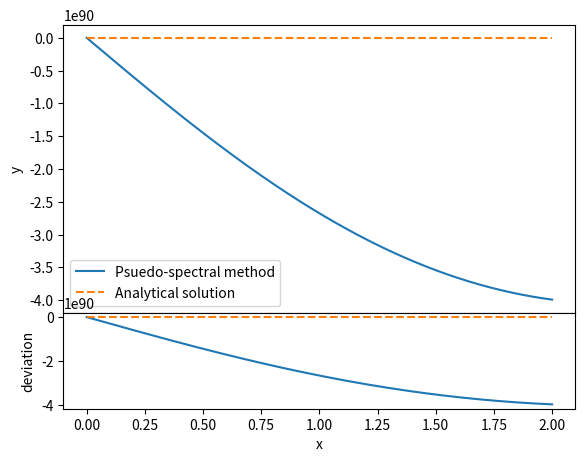

The script that saved this image:
import matplotlib.pyplot as plt
import numpy as np
from numpy.polynomial.chebyshev import chebvander
from scipy.special import gammaln, loggamma
from scipy.fftpack import dct

# ----------- Input parameters ---------- #

"Solves FDEs (Caputo) using the spectral method (Doha et al.) in the form:"


"D^alpha y(x) = sum_j [d_j D^beta_j y(x)] + d_(k+1) y(x) + d_(k+2) g(x)"

"alpha > beta_0 > beta_1 > ... > beta_k > 0"


"L:             x in [0, L]"
"m:             No. Chebyshev poly. used"
"alpha:         Leading fractional derivative order"
"beta_k         RHS fractional derivative orders"
"d_j:           RHS FD coefficients"
"a_i:           a_i = y^(a_order[i])(0) -- Boundary conditions"
"b_i:           b_i = y^(b_order[i])(L) -- Boundary conditions"
"g(x):          RHS perturbing function"


# ------------- FDE Params ------------- #

L = 2
m = 5
alpha = 2
beta_k = np.array([1.5])

# Argument to pass g(x)
G = 1


def g(x):
    return x**2 + 2 + 4 * np.sqrt(x / np.pi)


d_j = np.array([-1, -1, 1])


# -------- Boundary conditions --------- #

# At x = 0
a_order = np.array([0], dtype=int)
a_i = np.array([0])


# At x = L
b_order = np.array([0], dtype=int)
b_i = np.array([L**2])


# region auxilliary parameters

n = int(np.ceil(alpha))
k = len(beta_k)

# Debug
if len(beta_k) > 0:
    assert alpha > np.max(beta_k)
assert len(d_j) == k + 2
assert len(a_i) + len(b_i) == n

# Auxilliary parameters

N = 250
j = np.arange(N + 1)
t = -np.cos(np.pi * j / N)
x = (t + 1) * L / 2

# endregion


# region D matrix


def D(N, nu):
    if np.abs(round(nu) - nu) < 1e-2:

        def D_1(N):
            D_matrix_T = np.zeros((N + 1, N + 1))
            k = np.arange(1, N + 1, 2)

            for i in k:
                D_matrix_T += np.diagflat(np.arange(i, N + 1), i)
            D_matrix = D_matrix_T.T
            D_matrix[:, 0] /= 2

            D_matrix *= 4 / L
            return np.array(D_matrix)

        return np.linalg.matrix_power(D_1(N), nu)
    else:
        LB = int(np.ceil(nu))

        i = np.arange(N + 1, dtype=int)[:, None]
        j = np.arange(N + 1, dtype=int)[None, :]
        D_matrix = np.zeros((N + 1, N + 1))

        eps_j = np.ones_like(j)
        eps_j[:, 0] = 2

        coeff = 2 * i / (eps_j * L**nu)
        sign = np.where((i - LB) % 2 == 0, 1, -1)

        for k in range(LB, N + 1):
            a = k - nu + 1

            # Numerator & denominator
            log_num = loggamma(i + k) + loggamma(k - nu + 0.5)
            log_den = loggamma(k + 0.5) + gammaln(i - k + 1) + 2 * loggamma(a)

            num_den = np.exp(log_num - log_den)

            # Corrective terms to allow logarithms
            # [loggamma(k - j - nu + 1) woud return errors]
            # Terms derived from gamma(a + j) * gamma(a - j)

            factors = (a + j - 1) / (a - j)
            factors[:, 0] = 1
            term = np.cumprod(factors, axis=1)

            iteration = num_den * coeff * sign / term
            sign *= -1

            # Masking values
            iteration = np.where(k <= i, iteration, 0)
            D_matrix += iteration

        return D_matrix


# endregion


# region Solving FDE


# Solving


def Solve_Collection():
    # Phi(x)
    phi = chebvander(t, m).T
    phi_0 = phi[:, 0]
    phi_L = phi[:, -1]

    phi_BC = np.empty((n, m + 1))
    phi_BC[: len(a_i), :] = phi_0
    phi_BC[len(a_i) :, :] = phi_L

    # D'
    D_alpha = D(N=m, nu=alpha)
    D_beta_sum = np.zeros((m + 1, m + 1))
    for i in range(k):
        D_beta_sum += d_j[i] * D(N=m, nu=beta_k[i])
    D_prime = D_alpha - D_beta_sum - d_j[k] * np.eye(m + 1)

    # Operating matrix
    a = np.arange((m + 1))[:, None]
    b = np.arange((m + 1))[None, :]
    i = np.arange(m + 1)
    t_cheb = -np.cos(np.pi * (2 * i + 1) / (2 * m))
    phi_cheb = chebvander(t_cheb, m).T
    x_cheb = (L / 2) * (t_cheb + 1)

    # phi_cheb = np.cos(np.pi * a * b / m)
    # x_cheb = (L / 2) * (1 - np.cos(np.pi * np.arange(m + 1) / m))

    print(D_prime.shape)
    print("PCS = " + str(phi_cheb.size))

    # Residual satisfied at interior points
    Operator = D_prime @ phi_cheb
    # Operator = dct(D_prime.T).T

    # Exterior points
    coeff_i = np.concatenate((a_i, b_i))
    coeff_order_i = np.concatenate((a_order, b_order))
    coeff_len = len(coeff_i)
    phi_i = np.empty((coeff_len, len(phi)))
    phi_i[: len(a_i)], phi_i[len(a_i) + 1 :] = phi_0, phi_L

    exterior = np.arange(coeff_len)
    exterior = np.where((exterior + 1) % 2 == 0, m - exterior + 1, exterior)

    # Column vector
    if G:
        column_vec = d_j[-1] * g(x_cheb)
    else:
        column_vec = np.zeros_like(x_cheb)

    for i in range(coeff_len):
        Operator[:, exterior[i]] = D(N=m, nu=int(coeff_order_i[i])) @ phi_i[i]
        column_vec[exterior[i]] = coeff_i[i]

    C = np.linalg.solve(Operator.T, column_vec.T)
    y = C.T @ phi
    return y


y = Solve_Collection()
# endregion


# ---------- Plotting output ---------- #

if __name__ == "__main__":
    analytic = x * x
    plt.figure(2).add_axes((0.1, 0.3, 0.8, 0.6))
    plt.plot(x, y, label="Psuedo-spectral method")
    plt.plot(x, analytic, linestyle="--", label="Analytical solution")
    plt.legend()
    plt.ylabel("y")

    plt.figure(2).add_axes((0.1, 0.1, 0.8, 0.2))
    plt.xlabel("x")
    plt.ylabel("deviation")
    plt.plot(x, y - analytic)
    plt.plot(x, np.zeros_like(x), linestyle="--")
    # # plt.savefig("y.png")
    plt.show()
